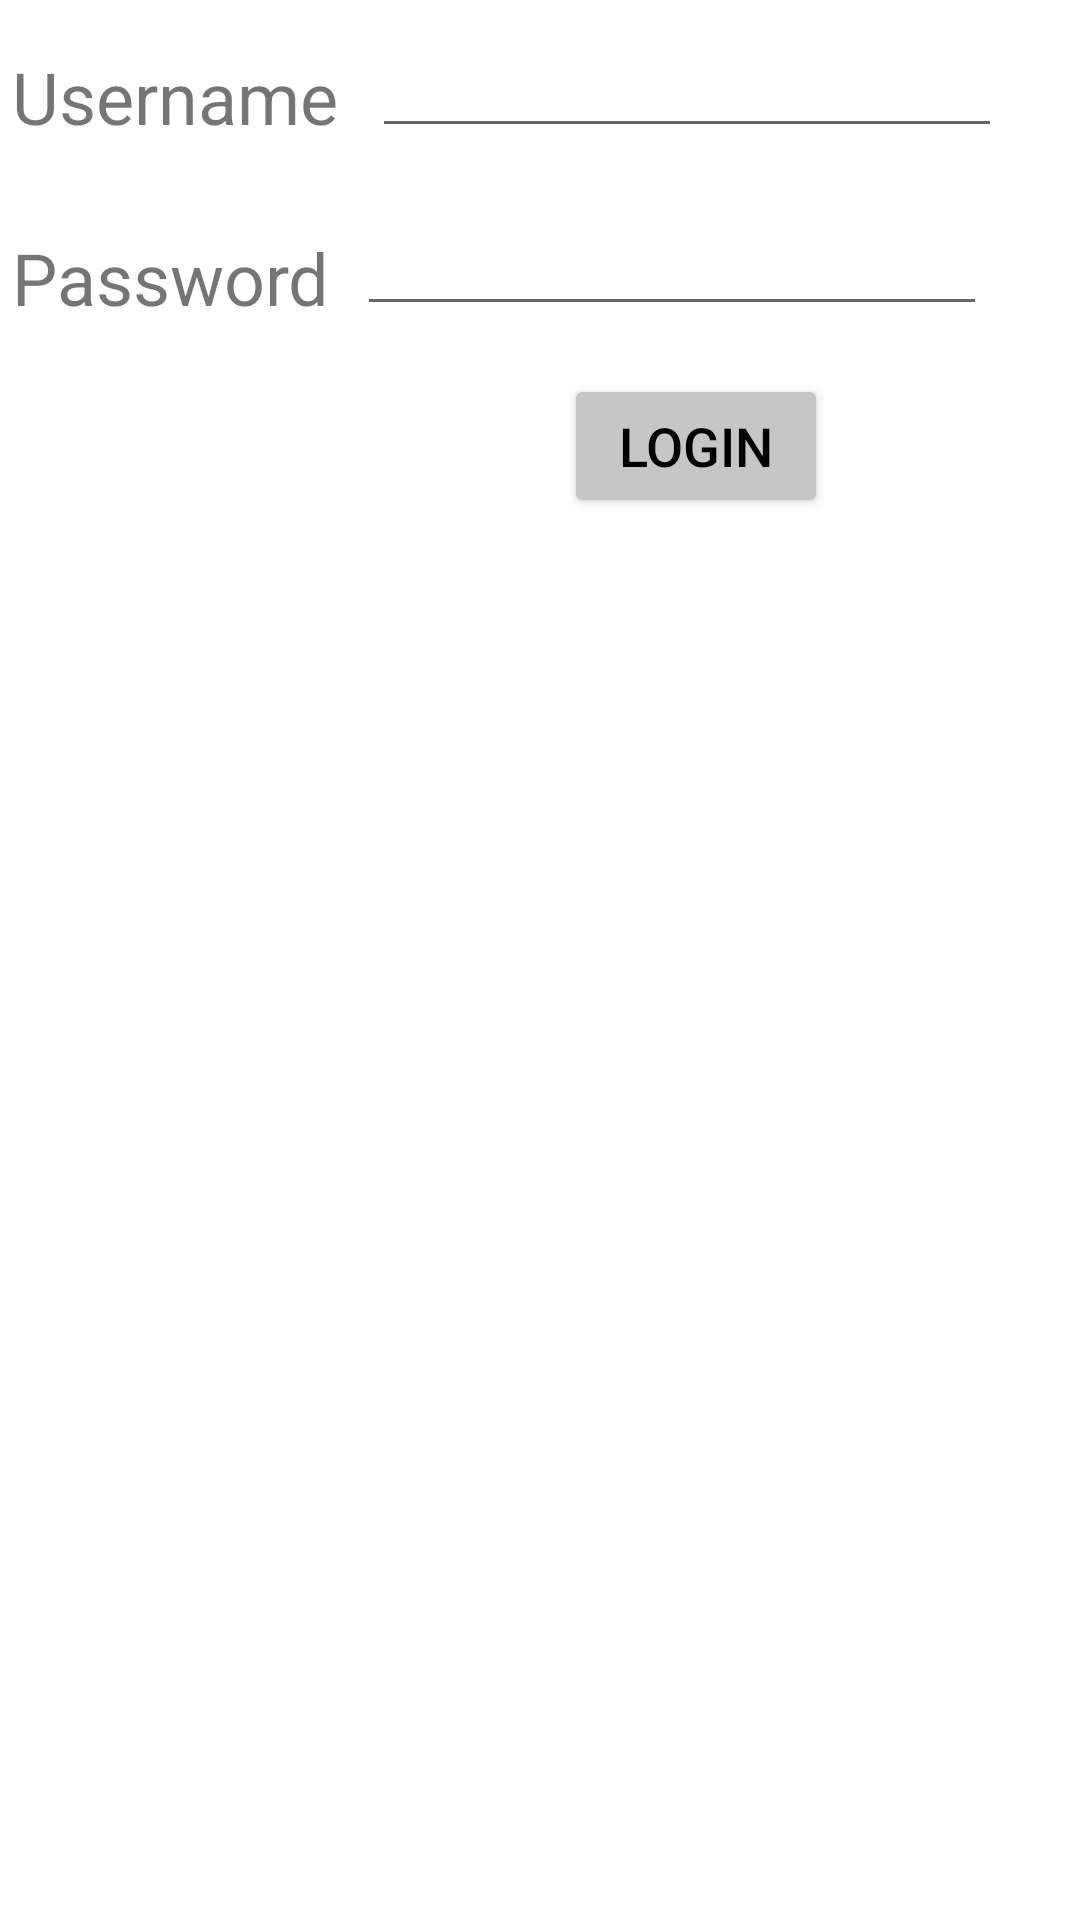

Here is an Android app screen rendered from its layout file. Give the layout XML and the strings, colors and styles it references.
<!-- AndroidManifest.xml: application theme Theme.DiCoccoHw3 -->
<!-- res/layout/activity_main.xml -->
<?xml version="1.0" encoding="utf-8"?>
<androidx.constraintlayout.widget.ConstraintLayout xmlns:android="http://schemas.android.com/apk/res/android"
    xmlns:app="http://schemas.android.com/apk/res-auto"
    xmlns:tools="http://schemas.android.com/tools"
    android:layout_width="match_parent"
    android:layout_height="match_parent"
    tools:context=".MainActivity">

    <TextView
        android:id="@+id/passTextView"
        android:layout_width="wrap_content"
        android:layout_height="wrap_content"
        android:layout_marginStart="4dp"
        android:layout_marginTop="28dp"
        android:text="@string/PasswordLabel"
        android:textSize="24sp"
        app:layout_constraintStart_toStartOf="parent"
        app:layout_constraintTop_toBottomOf="@+id/userTextView" />

    <TextView
        android:id="@+id/userTextView"
        android:layout_width="wrap_content"
        android:layout_height="wrap_content"
        android:layout_marginStart="4dp"
        android:layout_marginTop="16dp"
        android:text="@string/UsernameLabel"
        android:textSize="24sp"
        app:layout_constraintBottom_toBottomOf="parent"
        app:layout_constraintStart_toStartOf="parent"
        app:layout_constraintTop_toTopOf="parent"
        app:layout_constraintVertical_bias="0.0" />

    <EditText
        android:id="@+id/editTextUsername"
        android:layout_width="wrap_content"
        android:layout_height="wrap_content"
        android:layout_marginStart="8dp"
        android:layout_marginTop="8dp"
        android:layout_marginEnd="4dp"
        android:ems="10"
        android:inputType="textPersonName"
        app:layout_constraintEnd_toEndOf="parent"
        app:layout_constraintHorizontal_bias="0.13"
        app:layout_constraintStart_toEndOf="@+id/userTextView"
        app:layout_constraintTop_toTopOf="parent" />

    <Button
        android:id="@+id/loginButton"
        android:layout_width="wrap_content"
        android:layout_height="wrap_content"
        android:layout_marginStart="188dp"
        android:layout_marginTop="16dp"
        android:backgroundTint="#C6C6C6"
        android:text="@string/LoginLabel"
        android:textColor="#000000"
        android:textSize="18sp"
        app:layout_constraintStart_toStartOf="parent"
        app:layout_constraintTop_toBottomOf="@+id/editTextTextPassword" />

    <EditText
        android:id="@+id/editTextTextPassword"
        android:layout_width="wrap_content"
        android:layout_height="wrap_content"
        android:layout_marginTop="18dp"
        android:ems="10"
        android:inputType="textPassword"
        app:layout_constraintEnd_toEndOf="parent"
        app:layout_constraintHorizontal_bias="0.23"
        app:layout_constraintStart_toEndOf="@+id/passTextView"
        app:layout_constraintTop_toBottomOf="@+id/editTextUsername" />
</androidx.constraintlayout.widget.ConstraintLayout>
<!-- resources referenced by this layout -->
<resources>
  <string name="LoginLabel">Login</string>
  <string name="PasswordLabel">Password</string>
  <string name="UsernameLabel">Username</string>
  <style name="Theme.DiCoccoHw3" parent="Theme.MaterialComponents.DayNight.DarkActionBar">
          
          <item name="colorPrimary">@color/purple_500</item>
          <item name="colorPrimaryVariant">@color/purple_700</item>
          <item name="colorOnPrimary">@color/white</item>
          
          <item name="colorSecondary">@color/teal_200</item>
          <item name="colorSecondaryVariant">@color/teal_700</item>
          <item name="colorOnSecondary">@color/black</item>
          
          <item name="android:statusBarColor" tools:targetApi="l">?attr/colorPrimaryVariant</item>
          
      </style>
  <!-- not gathered from this repository: default colours our renderer supplied (Android Studio template values) -->
  <color name="purple_500">#FF6200EE</color>
  <color name="purple_700">#FF3700B3</color>
  <color name="teal_200">#FF03DAC5</color>
  <color name="teal_700">#FF018786</color>
  <color name="black">#FF000000</color>
  <color name="white">#FFFFFFFF</color>
</resources>
